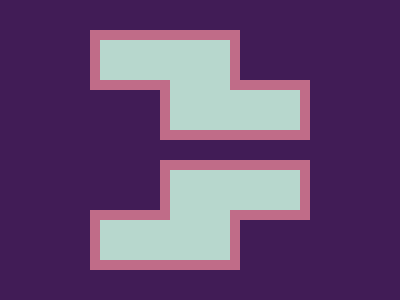

Reproduce this picture with HTML and CSS.

<z>
  <a></a>
  <b><i></i></b>
</z>
<s>
  <a></a>
  <b><i></i></b>
</s>
<style>
  body {
    place-content: center;
    gap: 20px;
    background: #411C56;

    &, z, s, b {
      display: grid;
    }

    a, b, i {
      background: #B7D7CD;
    }

    a, b {
      width: 130px;
      height: 40px;
      border: 10px solid #C06C88;
    }

    b {
      margin: -10px 0 0 70px;
    }

    i {
      width: 60px;
      height: 10px;
      margin-top: -10px;
    }

    s {
      scale: 1 -1;
    }
  }
</style>
